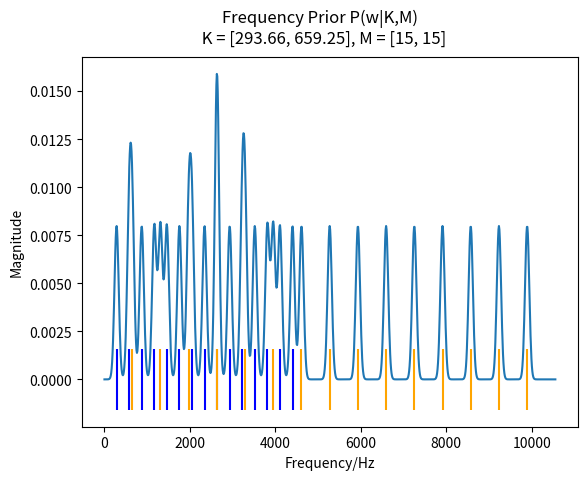
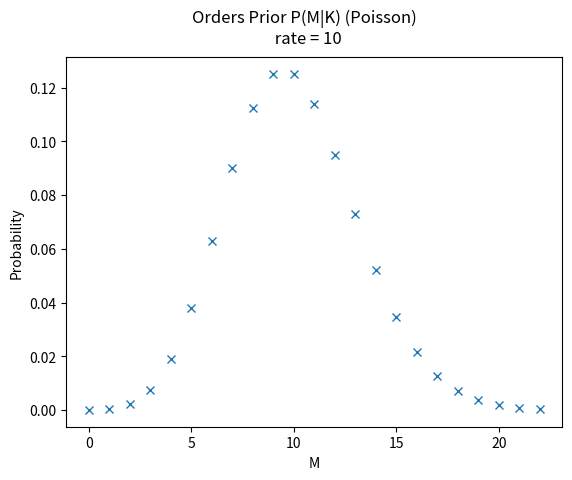

The matplotlib source for these figures, in order: (Note: this script raises an exception after producing the figures.)
import numpy as np
import matplotlib.pyplot as plt
from scipy.stats import norm, poisson



def plot_w_prior(K, M, sigma):
    # Plots frequency prior given K and M
    # Though not quite since actual distribution is multivariate normal
    # K = [293.66, 659.25]
    # M = [15,15]

    N = 1000
    x = np.linspace(10,(M[-1]+1)*K[-1],N)
    y = np.zeros(N)

    colours = ["blue","orange", "green", "red", "pink"]
    colours_arg = []
    ws = []

    for i, order in enumerate(M):
        for partial in range(order):
            colours_arg.append(colours[i])
            w = (partial+1) * K[i]
            ws.append(w)
            y += norm(loc=w, scale = sigma).pdf(x)
            
    mag = max(y)

    fig, ax = plt.subplots(1, 1)
    ax.vlines(ws, -0.1*mag, 0.1*mag, colors=colours_arg)
    ax.plot(x, y)
    fig.suptitle("Frequency Prior P(w|K,M) \n K = [293.66, 659.25], M = [15, 15]")
    plt.xlabel("Frequency/Hz")
    plt.ylabel("Magnitude")
    plt.show()


def M_prior_plot(rate=10):
    # Plots poisson Distribution
    fig, ax = plt.subplots(1, 1)
    mu = rate
    x = np.arange(0,23)
    ax.plot(x, poisson.pmf(x, mu), 'x', label='poisson pmf')
    fig.suptitle("Orders Prior P(M|K) (Poisson) \n rate = 10")
    plt.xlabel("M")
    plt.ylabel("Probability")
    plt.show()

def frequency_priors():
    # Returns array of equal tempered note frequencies
    
    frequencies = np.zeros(89)
    for f in range(89):
        frequencies[f] = 440*(2**(1/12))**(f-49)
        frequencies[f] = 440*2**((np.round_(12*np.log2(frequencies[f]/440)))/12)
    return frequencies

def plot_k_prior(frequencies,sigma):
    # Plots frequency prior given K and M
    # Though not quite since actual distribution is multivariate normal
    # K = [293.66, 659.25]
    # M = [15,15]

    N = 1000
    x = np.linspace(0.8*frequencies[0],1.2*frequencies[-1],N)
    y = np.zeros(N)

    for f in frequencies:
        y += norm(loc=f, scale = sigma).pdf(x)

    fig, ax = plt.subplots(1, 1)
    ax.plot(x, y)
    fig.suptitle("Note Prior P(K) \n K = c3(130.8hz) to c5(523.25hz)")
    plt.xlabel("Frequency/Hz")
    plt.ylabel("Probability")
    plt.show()

if __name__ == '__main__':
    # Plot the frequency prior
    K = [293.66, 659.25]
    M = [15,15]
    plot_w_prior(K,M,50)

    # Plot the orders prior
    M_prior_plot()

    # Plot K priors
    freqs = frequency_priors()
    # K = [293.66, 659.25]
    K = freqs[28:52]
    plot_k_prior(K,2)


    
